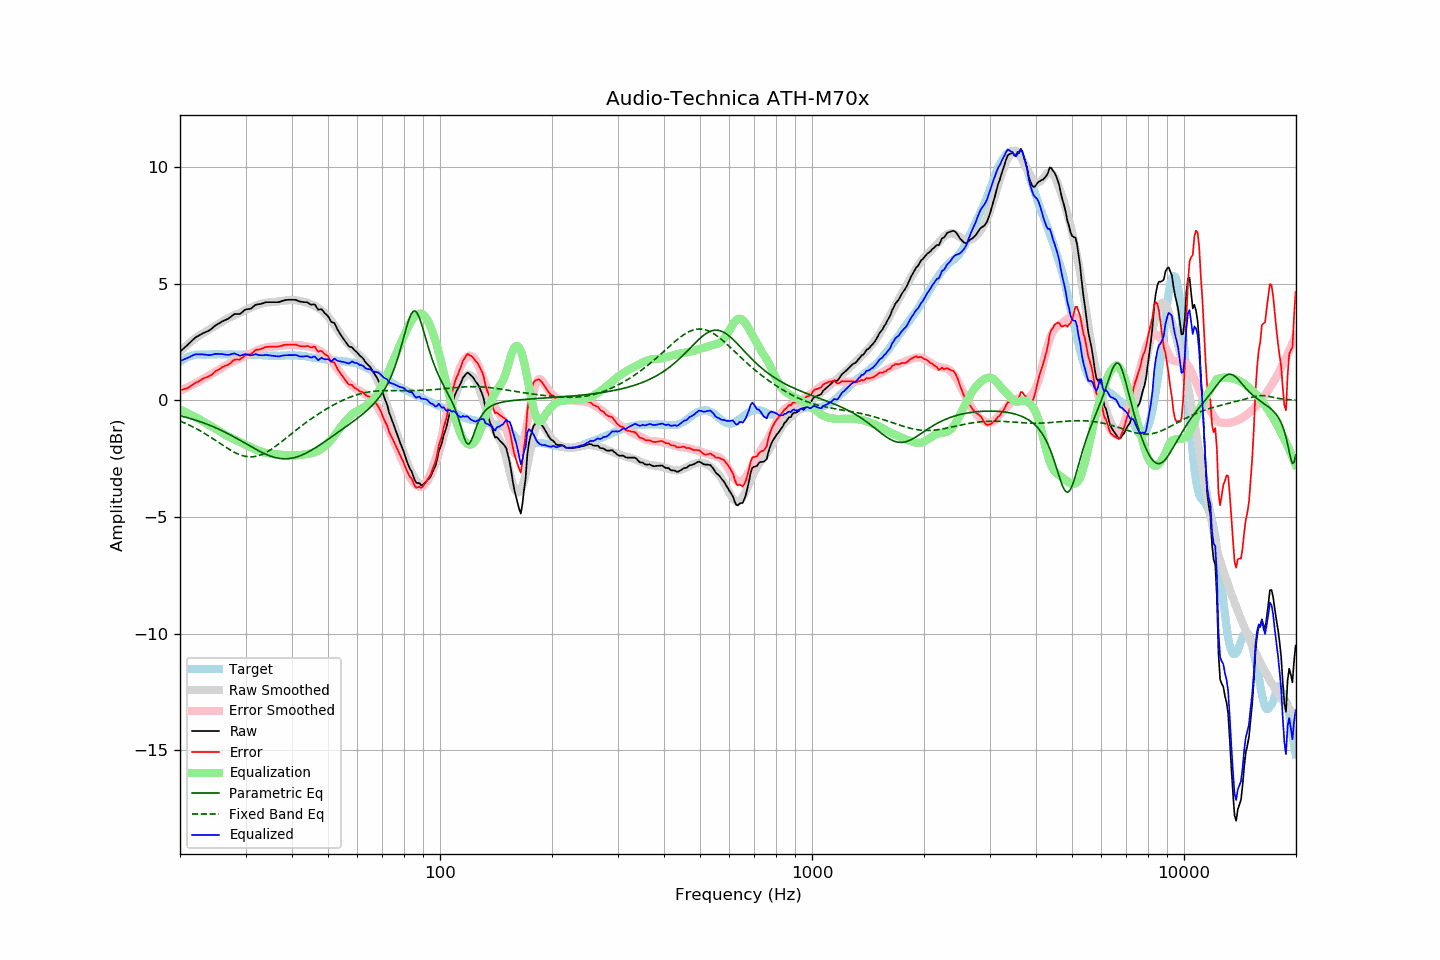

The data file committed next to this chart (first rows):
frequency, raw, error, smoothed, error_smoothed, equalization, parametric_eq, fixed_band_eq, equalized_raw, equalized_smoothed, target
20.00, 2.08, 0.44, 2.08, 0.40, -0.40, -0.67, -0.89, 1.68, 1.67, 1.64
20.20, 2.14, 0.45, 2.14, 0.44, -0.44, -0.68, -0.92, 1.71, 1.71, 1.69
20.40, 2.20, 0.46, 2.21, 0.47, -0.47, -0.70, -0.95, 1.74, 1.74, 1.74
20.61, 2.26, 0.49, 2.27, 0.50, -0.50, -0.72, -0.98, 1.76, 1.78, 1.77
20.81, 2.32, 0.50, 2.34, 0.53, -0.53, -0.74, -1.01, 1.79, 1.81, 1.82
21.02, 2.39, 0.53, 2.40, 0.56, -0.56, -0.76, -1.04, 1.83, 1.83, 1.86
21.23, 2.45, 0.57, 2.46, 0.60, -0.60, -0.78, -1.07, 1.85, 1.86, 1.88
21.44, 2.52, 0.62, 2.51, 0.63, -0.63, -0.80, -1.11, 1.89, 1.88, 1.90
21.66, 2.59, 0.67, 2.57, 0.67, -0.67, -0.82, -1.14, 1.92, 1.90, 1.92
21.87, 2.65, 0.72, 2.62, 0.70, -0.70, -0.84, -1.18, 1.95, 1.92, 1.93
22.09, 2.71, 0.76, 2.67, 0.74, -0.74, -0.86, -1.21, 1.97, 1.94, 1.95
22.31, 2.74, 0.78, 2.72, 0.78, -0.78, -0.88, -1.25, 1.97, 1.95, 1.96
22.54, 2.78, 0.82, 2.77, 0.81, -0.81, -0.91, -1.29, 1.97, 1.96, 1.96
22.76, 2.82, 0.86, 2.81, 0.85, -0.85, -0.93, -1.33, 1.97, 1.96, 1.96
22.99, 2.86, 0.91, 2.86, 0.89, -0.89, -0.95, -1.37, 1.97, 1.96, 1.95
23.22, 2.89, 0.94, 2.90, 0.93, -0.93, -0.98, -1.41, 1.96, 1.96, 1.95
23.45, 2.92, 0.97, 2.94, 0.97, -0.97, -1.01, -1.45, 1.95, 1.96, 1.95
23.69, 2.95, 0.99, 2.98, 1.01, -1.01, -1.03, -1.49, 1.94, 1.96, 1.96
23.92, 2.98, 1.03, 3.02, 1.05, -1.05, -1.06, -1.54, 1.93, 1.96, 1.96
24.16, 3.03, 1.07, 3.06, 1.09, -1.09, -1.09, -1.58, 1.94, 1.96, 1.97
24.40, 3.08, 1.11, 3.10, 1.13, -1.13, -1.12, -1.63, 1.95, 1.96, 1.98
24.65, 3.14, 1.18, 3.14, 1.18, -1.18, -1.14, -1.67, 1.97, 1.96, 1.97
24.89, 3.20, 1.24, 3.18, 1.22, -1.22, -1.17, -1.72, 1.99, 1.96, 1.97
25.14, 3.24, 1.28, 3.22, 1.26, -1.26, -1.21, -1.76, 1.99, 1.97, 1.96
25.39, 3.28, 1.31, 3.27, 1.30, -1.30, -1.24, -1.81, 1.98, 1.97, 1.97
25.65, 3.32, 1.35, 3.31, 1.34, -1.34, -1.27, -1.86, 1.98, 1.97, 1.97
25.91, 3.37, 1.41, 3.36, 1.39, -1.39, -1.30, -1.90, 1.98, 1.97, 1.96
26.16, 3.40, 1.44, 3.40, 1.44, -1.44, -1.33, -1.95, 1.97, 1.97, 1.96
26.43, 3.43, 1.47, 3.44, 1.48, -1.48, -1.37, -1.99, 1.95, 1.97, 1.96
26.69, 3.46, 1.50, 3.48, 1.51, -1.51, -1.40, -2.04, 1.95, 1.96, 1.96
26.96, 3.49, 1.52, 3.51, 1.55, -1.55, -1.44, -2.08, 1.94, 1.96, 1.97
27.23, 3.54, 1.57, 3.55, 1.59, -1.59, -1.47, -2.12, 1.96, 1.96, 1.97
27.50, 3.59, 1.62, 3.58, 1.62, -1.62, -1.51, -2.16, 1.97, 1.96, 1.97
27.77, 3.65, 1.69, 3.61, 1.65, -1.65, -1.55, -2.20, 2.00, 1.96, 1.96
28.05, 3.69, 1.73, 3.65, 1.69, -1.69, -1.59, -2.24, 2.00, 1.96, 1.96
28.33, 3.69, 1.74, 3.68, 1.72, -1.72, -1.62, -2.27, 1.97, 1.96, 1.95
28.62, 3.69, 1.75, 3.71, 1.75, -1.75, -1.66, -2.30, 1.94, 1.96, 1.95
28.90, 3.69, 1.74, 3.74, 1.78, -1.78, -1.70, -2.33, 1.91, 1.96, 1.95
29.19, 3.73, 1.79, 3.77, 1.81, -1.81, -1.74, -2.35, 1.92, 1.95, 1.94
29.48, 3.79, 1.83, 3.80, 1.85, -1.85, -1.78, -2.38, 1.94, 1.95, 1.96
29.78, 3.85, 1.90, 3.83, 1.88, -1.88, -1.82, -2.39, 1.97, 1.95, 1.95
30.08, 3.89, 1.93, 3.87, 1.92, -1.92, -1.86, -2.41, 1.98, 1.95, 1.96
30.38, 3.90, 1.95, 3.90, 1.94, -1.94, -1.90, -2.42, 1.96, 1.95, 1.95
30.68, 3.91, 1.96, 3.93, 1.98, -1.98, -1.94, -2.43, 1.94, 1.95, 1.95
30.99, 3.92, 1.97, 3.96, 2.01, -2.01, -1.98, -2.43, 1.91, 1.95, 1.95
31.30, 3.97, 2.02, 3.99, 2.04, -2.04, -2.02, -2.42, 1.93, 1.95, 1.95
31.61, 4.03, 2.09, 4.02, 2.08, -2.08, -2.06, -2.42, 1.95, 1.95, 1.95
31.93, 4.09, 2.15, 4.06, 2.11, -2.11, -2.10, -2.41, 1.98, 1.94, 1.94
32.24, 4.10, 2.17, 4.08, 2.14, -2.14, -2.13, -2.39, 1.96, 1.94, 1.93
32.57, 4.11, 2.17, 4.11, 2.17, -2.17, -2.17, -2.37, 1.94, 1.94, 1.94
32.89, 4.12, 2.18, 4.13, 2.19, -2.19, -2.21, -2.35, 1.93, 1.93, 1.94
33.22, 4.14, 2.21, 4.14, 2.22, -2.22, -2.24, -2.32, 1.93, 1.93, 1.93
33.55, 4.16, 2.24, 4.16, 2.24, -2.24, -2.27, -2.29, 1.93, 1.92, 1.93
33.89, 4.19, 2.28, 4.17, 2.25, -2.25, -2.30, -2.26, 1.94, 1.92, 1.92
34.23, 4.20, 2.28, 4.18, 2.27, -2.27, -2.33, -2.22, 1.94, 1.92, 1.92
34.57, 4.20, 2.29, 4.19, 2.28, -2.28, -2.36, -2.18, 1.92, 1.91, 1.91
34.92, 4.20, 2.29, 4.20, 2.28, -2.28, -2.39, -2.14, 1.92, 1.91, 1.91
35.27, 4.20, 2.29, 4.20, 2.29, -2.29, -2.41, -2.09, 1.91, 1.91, 1.91
35.62, 4.20, 2.30, 4.21, 2.30, -2.30, -2.43, -2.05, 1.90, 1.91, 1.91
35.97, 4.20, 2.30, 4.22, 2.31, -2.31, -2.45, -2.00, 1.89, 1.91, 1.90
... 635 more rows
